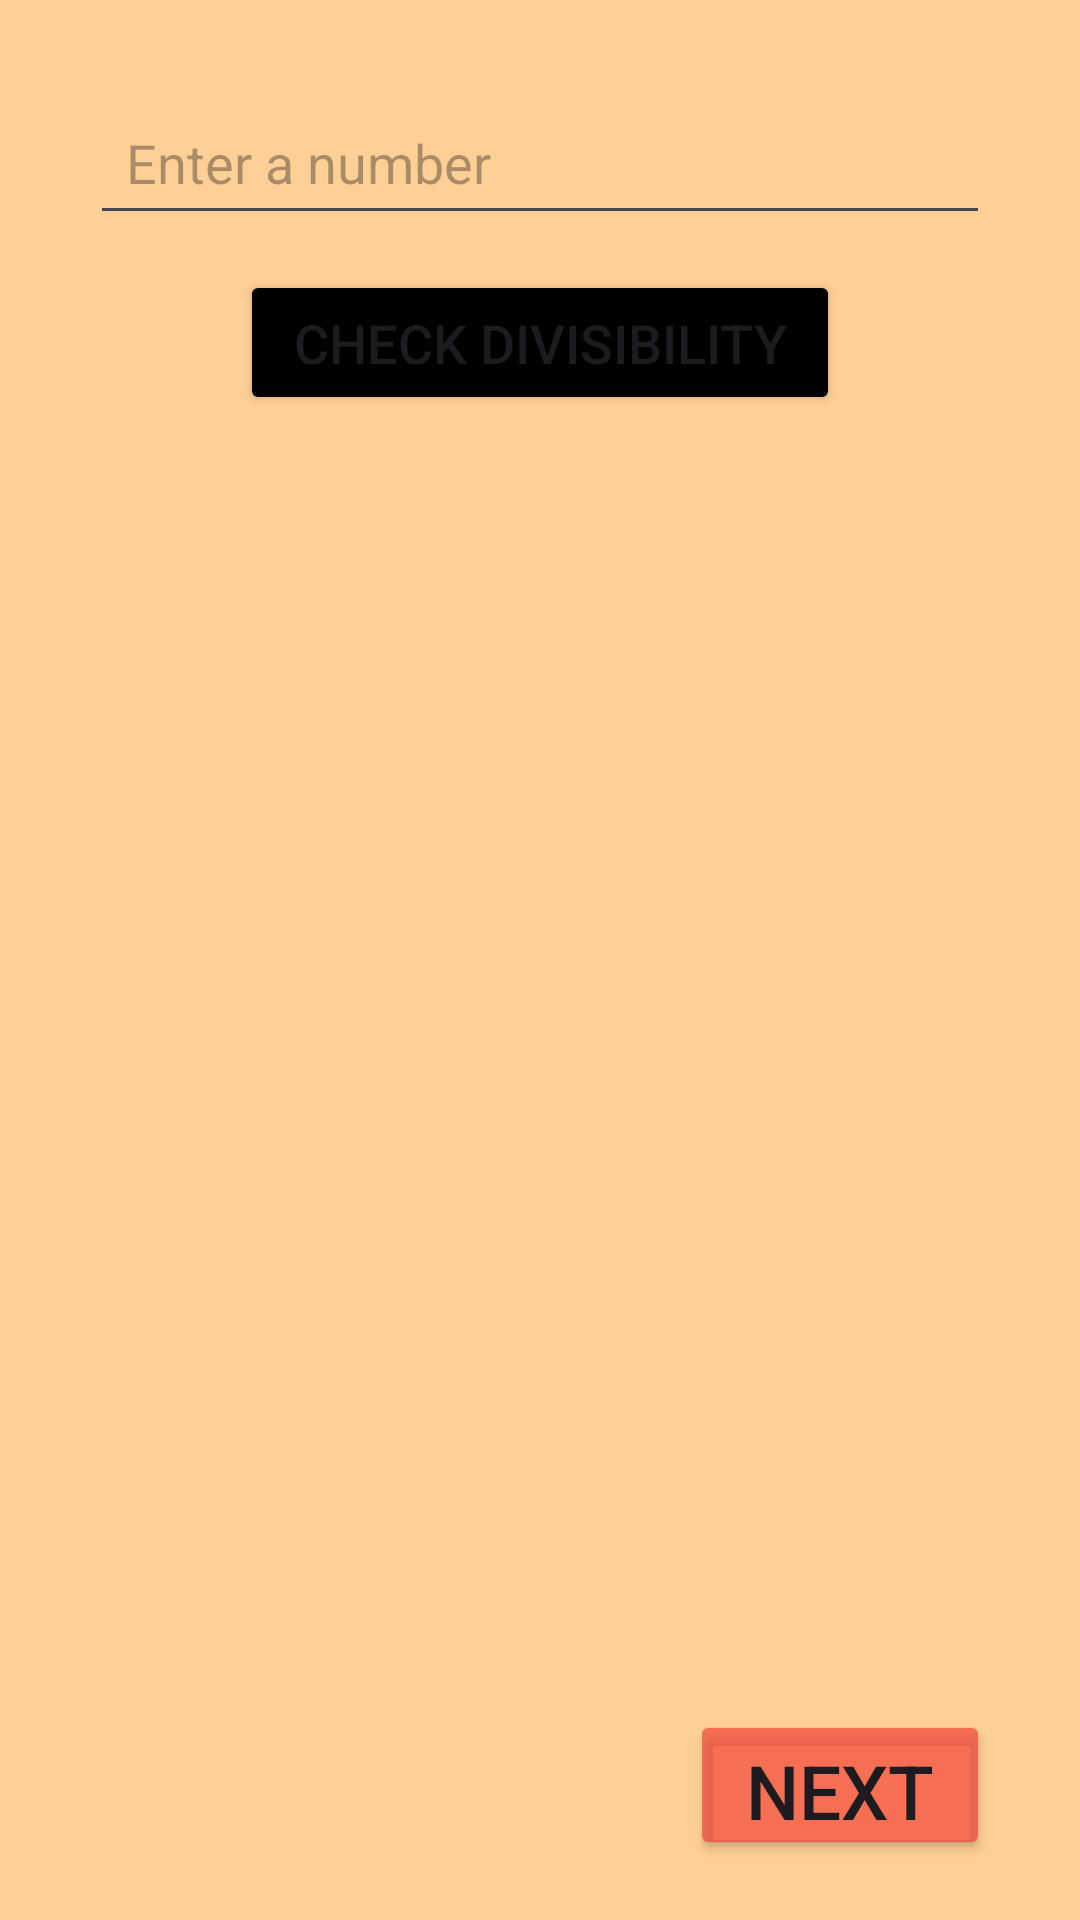

Layout XML and referenced resources for this Android screen:
<!-- AndroidManifest.xml: application theme Theme.DivisibilityChecker -->
<!-- res/layout/activity_main.xml -->
<?xml version="1.0" encoding="utf-8"?>
<RelativeLayout xmlns:android="http://schemas.android.com/apk/res/android"
    xmlns:app="http://schemas.android.com/apk/res-auto"
    xmlns:tools="http://schemas.android.com/tools"
    android:id="@+id/main"
    android:layout_width="match_parent"
    android:layout_height="match_parent"
    tools:context=".MainActivity"
    android:orientation="vertical"
    android:paddingLeft="30dp"
    android:paddingRight="30dp"
    android:paddingTop="30dp"
    android:paddingBottom="20dp"
    android:background="#6AFF9800"
    >



    <EditText
        android:id="@+id/editTextNumber"
        android:layout_width="match_parent"
        android:layout_height="wrap_content"
        android:hint="Enter a number"
        android:inputType="number"
        android:textColor="#000000"
        android:padding="12dp"
        />

    <Button
        android:id="@+id/checkButton"
        android:layout_width="match_parent"
        android:layout_height="wrap_content"
        android:text="Check Divisibility"
        android:layout_marginTop="60dp"
        android:padding="12dp"
        android:textSize="18dp"
        android:layout_marginLeft="50dp"
        android:layout_marginRight="50dp"
        android:backgroundTint="#000000"
        />

    <TextView
        android:id="@+id/resultTextView"
        android:layout_width="match_parent"
        android:layout_height="wrap_content"
        android:text=""
        android:layout_marginTop="150dp"
        android:textSize="25sp"
        android:textColor="@android:color/black"
        android:gravity="center"
        />

    <Button
        android:id="@+id/button"
        android:layout_width="100dp"
        android:layout_height="50dp"
        android:layout_alignParentBottom="true"
        android:backgroundTint="#AEF44336"
        android:layout_alignParentRight="true"
        android:text="next"
        android:textSize="25dp"
        />




</RelativeLayout>
<!-- resources referenced by this layout -->
<resources>
  <style name="Theme.DivisibilityChecker" parent="Base.Theme.DivisibilityChecker" />
  <style name="Base.Theme.DivisibilityChecker" parent="Theme.Material3.DayNight.NoActionBar">
          
          
      </style>
</resources>
